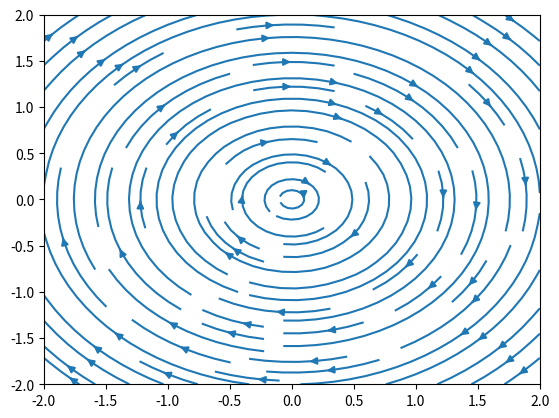

Python code for this plot:
import numpy as np
import matplotlib.pyplot as plt

class Vortex:
    def __init__(self, x, y, z, strength):
        """
        Initialize a Vortex object with position and strength.

        Args:
        x (float): The x-coordinate of the vortex filament.
        y (float): The y-coordinate of the vortex filament.
        z (float): The z-coordinate of the vortex filament.
        strength (float): The strength of the vortex filament.
        """
        self.x = x
        self.y = y
        self.z = z
        self.strength = strength

    def velocity(self, x, y, z):
        """
        Calculate the velocity at a given point due to the vortex filament.

        Args:
        x (float): The x-coordinate of the point.
        y (float): The y-coordinate of the point.
        z (float): The z-coordinate of the point.

        Returns:
        velocity (numpy array): The velocity vector at the point as a 3D numpy array.
        """
        dx = x - self.x
        dy = y - self.y
        dz = z - self.z
        r = np.sqrt(dx**2 + dy**2 + dz**2)
        u = self.strength/(4*np.pi*r)
        # The velocity is perpendicular to the plane defined by the filament and the point
        # We return the velocity as a 3D numpy array
        return np.array([u*dy/r, -u*dx/r, 0])


class VortexRing:
    def __init__(self, x0, y0, z0, radius, strength):
        """
        Initialize a VortexRing object with center, radius, and strength.

        Args:
        x0 (float): The x-coordinate of the center of the ring.
        y0 (float): The y-coordinate of the center of the ring.
        z0 (float): The z-coordinate of the center of the ring.
        radius (float): The radius of the ring.
        strength (float): The strength of the ring.
        """
        self.x0 = x0
        self.y0 = y0
        self.z0 = z0
        self.radius = radius
        self.strength = strength
        # Generate the filament points by discretizing the ring into many small segments
        self.filament_points = self.generate_filament_points()

    def generate_filament_points(self):
        """
        Generate the filament points of the ring by discretizing it into many small segments.

        Returns:
        filament_points (numpy array): An array of points representing the ring filament as a 2D numpy array.
        """
        num_points = 100
        theta = np.linspace(0, 2*np.pi, num_points)
        x = self.x0 + self.radius*np.cos(theta)
        y = self.y0 + self.radius*np.sin(theta)
        z = np.full(num_points, self.z0)
        return np.array([x, y, z]).T

    def velocity(self, x, y, z):
        """
        Calculate the velocity at a given point due to the vortex ring.

        Args:
        x (float): The x-coordinate of the point.
        y (float): The y-coordinate of the point.
        z (float): The z-coordinate of the point.

        Returns:
        velocity (numpy array): The velocity vector at the point as a 3D numpy array.
        """
        velocity = np.zeros(3)
        for i in range(len(self.filament_points)-1):
            vortex_segment = Vortex(*self.filament_points[i], self.strength)
            velocity += vortex_segment.velocity(x, y, z)
        return velocity


x, y, z = np.meshgrid(np.linspace(-2, 2, 20), np.linspace(-2, 2, 20), np.linspace(-2, 2, 20))
velocity_x = np.zeros_like(x)
velocity_y = np.zeros_like(y)
velocity_z = np.zeros_like(z)

ring = VortexRing(0, 0, 0, 1, 1)
for i in range(len(x)):
    for j in range(len(y)):
        for k in range(len(z)):
            velocity = ring.velocity(x[i,j,k], y[i,j,k], z[i,j,k])
            velocity_x[i,j,k] = velocity[0]
            velocity_y[i,j,k] = velocity[1]
            velocity_z[i,j,k] = velocity[2]

plt.streamplot(x[0,:,0], y[:,0,0], velocity_x[:,:,10], velocity_y[:,:,10])
plt.show()